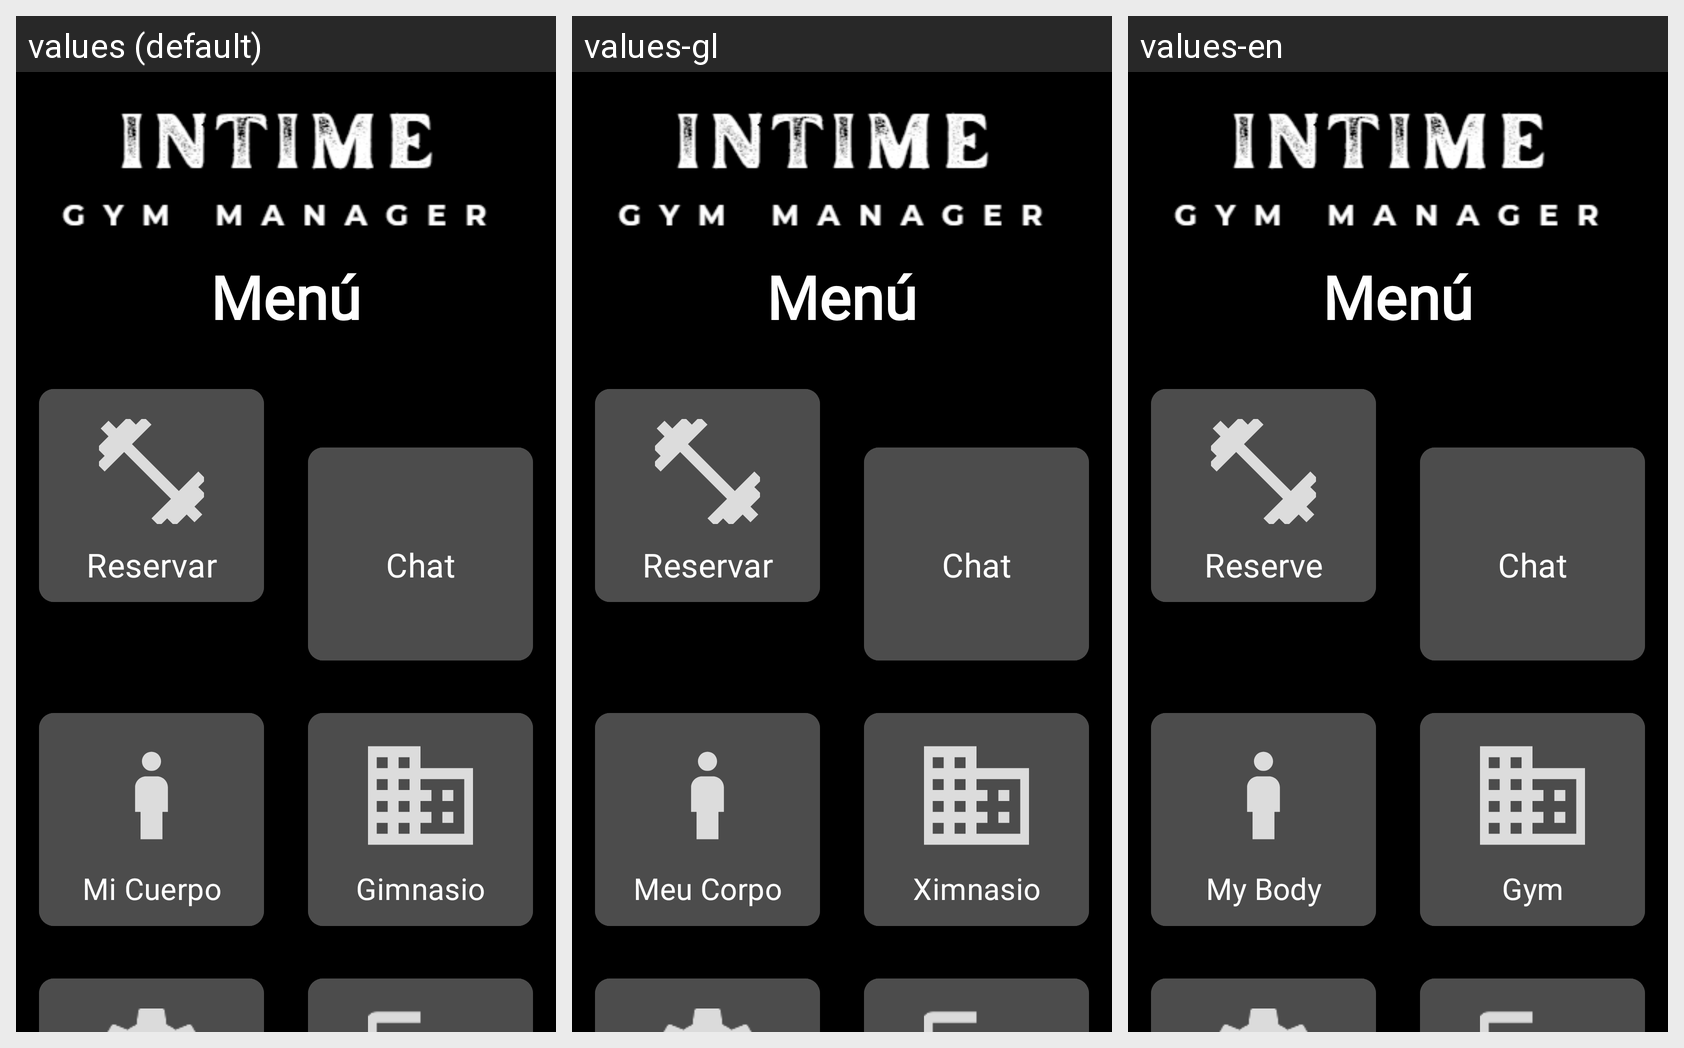

This grid shows one Android layout under several languages. Give, for every string resource on the screen, its name, the default text and each shown locale's text.
Android screen res/layout/activity_menu_cli.xml rendered under 3 locales, left to right: values (default), values-gl, values-en. Device: Nexus 5 (rendered at 1080×1920; each locale shown at half size, 540×960, under a caption strip naming it); theme Base.Theme.InTime.
Strings drawn on this screen, with the default value and each locale's value (text and hints the layout hard-codes, and strings that could not be matched under every locale, appear in the picture but are not listed):

reservar
  values: Reservar
  values-gl: Reservar
  values-en: Reserve

chat
  values: Chat
  values-gl: Chat
  values-en: Chat

miCuerpo
  values: Mi Cuerpo
  values-gl: Meu Corpo
  values-en: My Body

gimnasio
  values: Gimnasio
  values-gl: Ximnasio
  values-en: Gym
